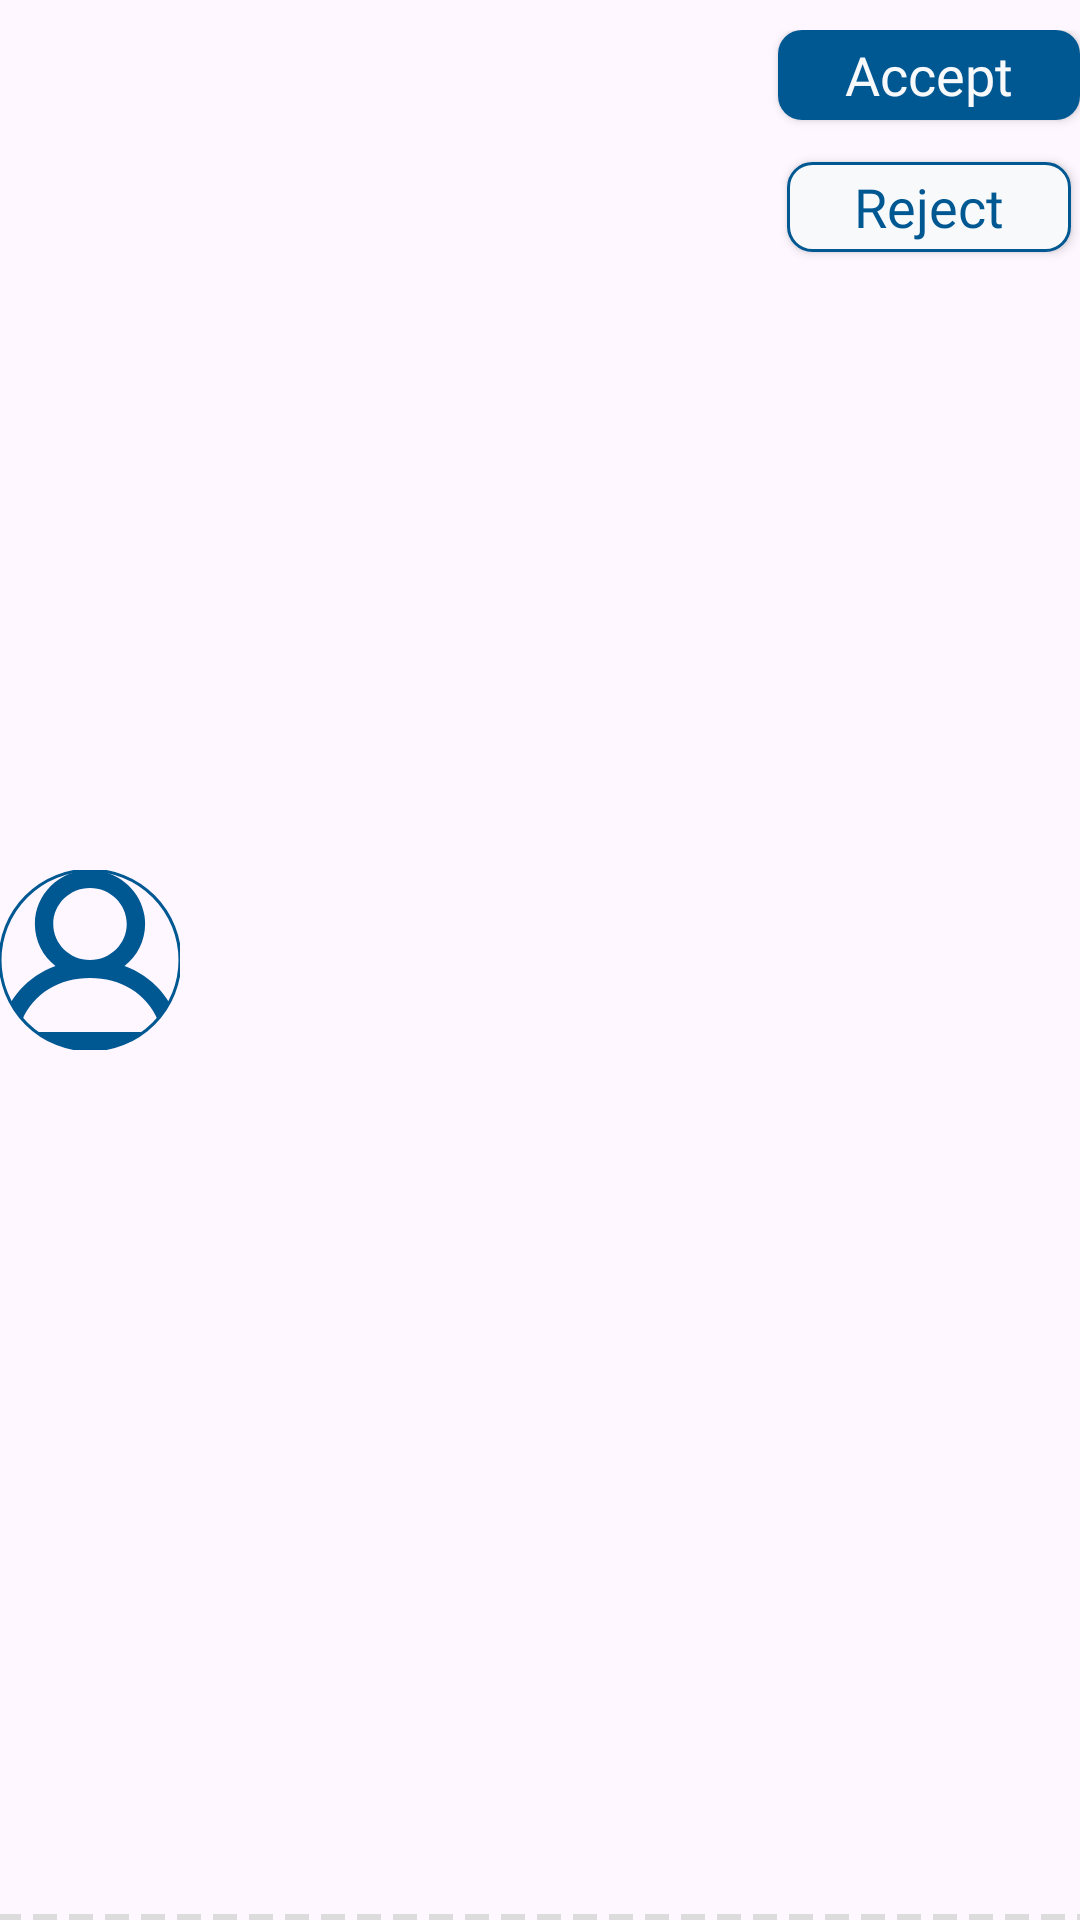

Write the Android layout XML for this screen, with the resource values it uses.
<!-- AndroidManifest.xml: application theme Theme.Cat_Hackathon -->
<!-- res/layout/notification_card.xml -->
<?xml version="1.0" encoding="utf-8"?>
<androidx.constraintlayout.widget.ConstraintLayout xmlns:android="http://schemas.android.com/apk/res/android"
    xmlns:app="http://schemas.android.com/apk/res-auto"
    xmlns:tools="http://schemas.android.com/tools"
    android:layout_width="match_parent"
    android:layout_height="wrap_content"
    android:layout_marginTop="20dp"
    android:paddingVertical="10dp"
    android:background="@drawable/team_model_background"
    >

    <com.google.android.material.imageview.ShapeableImageView
        android:id="@+id/iv_user_image"
        android:layout_width="60dp"
        android:layout_height="60dp"
        app:layout_constraintStart_toStartOf="parent"
        app:layout_constraintTop_toTopOf="parent"
        app:layout_constraintBottom_toBottomOf="parent"
        android:src="@drawable/ic_profile"
        android:scaleType="centerCrop"
        app:shapeAppearanceOverlay="@style/roundedImageViewRounded"
        app:strokeColor="@color/primary_blue"
        app:strokeWidth="1dp"
         />

    <TextView
        android:id="@+id/tv_user_name"
        android:layout_width="wrap_content"
        android:layout_height="match_parent"
        android:layout_marginStart="8dp"
        android:fontFamily="@font/crimson_text_bold"
        android:textColor="@color/color_text"
        android:textSize="18sp"
        app:layout_constraintStart_toEndOf="@id/iv_user_image"
        app:layout_constraintTop_toTopOf="@id/iv_user_image"
        tools:text="Mohamed Emad" />


    <TextView
        android:id="@+id/tv_user_track"
        android:layout_width="wrap_content"
        android:layout_height="match_parent"
        android:layout_marginStart="8dp"
        android:textColor="@color/grey"
        android:textSize="14sp"
        android:layout_marginTop="8dp"
        app:layout_constraintStart_toEndOf="@id/iv_user_image"
        app:layout_constraintTop_toBottomOf="@id/tv_user_name"
        tools:text="Mohamed Emad" />

    <androidx.appcompat.widget.AppCompatButton
        android:id="@+id/btn_accept"
        android:layout_width="wrap_content"
        android:layout_height="30dp"
        android:background="@drawable/btn_accept"
        android:paddingHorizontal="18dp"
        android:text=" Accept "
        android:textAllCaps="false"
        android:textColor="@color/color_background"
        android:textSize="18sp"
        app:layout_constraintEnd_toEndOf="parent"
        app:layout_constraintTop_toTopOf="parent" />

    <androidx.appcompat.widget.AppCompatButton
        android:id="@+id/btn_reject"
        android:layout_width="wrap_content"
        android:layout_height="30dp"
        android:layout_marginTop="14dp"
        android:background="@drawable/btn_reject"
        android:paddingHorizontal="18dp"
        android:text=" Reject "
        android:textAllCaps="false"
        android:textColor="@color/primary_blue"
        android:textSize="18sp"
        app:layout_constraintEnd_toEndOf="@id/btn_accept"
        app:layout_constraintStart_toStartOf="@id/btn_accept"
        app:layout_constraintTop_toBottomOf="@id/btn_accept" />


</androidx.constraintlayout.widget.ConstraintLayout>
<!-- resources referenced by this layout -->
<resources>
  <color name="color_background">#F8F9FA</color>
  <color name="color_text">#FF000000</color>
  <color name="grey">#555555</color>
  <color name="primary_blue">#005893</color>
  <!-- drawable btn_accept (drawable) -->
  <ripple xmlns:android="http://schemas.android.com/apk/res/android"
      android:color="#013A60"> 
  
      <item>
          <shape >
              <solid android:color="@color/primary_blue"/>
              <corners android:radius="8dp"/>
          </shape>
      </item>
  
  </ripple>
  <!-- drawable btn_reject (drawable) -->
  <ripple xmlns:android="http://schemas.android.com/apk/res/android"
      android:color="@color/color_hint"> 
  
      <item>
          <shape >
              <solid android:color="@color/color_background"/>
              <corners android:radius="8dp"/>
              <stroke android:color="@color/primary_blue" android:width="1dp"/>
          </shape>
      </item>
  
  </ripple>
  <!-- drawable ic_profile (drawable) -->
  <vector xmlns:android="http://schemas.android.com/apk/res/android"
      android:width="800dp"
      android:height="800dp"
      android:viewportWidth="20"
      android:viewportHeight="20">
    <path
        android:pathData="M16.563,18L3.438,18C2.732,18 2.21,17.303 2.477,16.662C3.713,13.698 6.617,12 10,12C13.384,12 16.288,13.698 17.524,16.662C17.791,17.303 17.269,18 16.563,18M5.917,6C5.917,3.794 7.749,2 10,2C12.252,2 14.083,3.794 14.083,6C14.083,8.206 12.252,10 10,10C7.749,10 5.917,8.206 5.917,6M19.956,17.636C19.214,14.277 16.892,11.798 13.837,10.673C15.456,9.396 16.4,7.331 16.053,5.07C15.651,2.447 13.424,0.348 10.735,0.042C7.023,-0.381 3.875,2.449 3.875,6C3.875,7.89 4.769,9.574 6.164,10.673C3.107,11.798 0.787,14.277 0.044,17.636C-0.225,18.857 0.779,20 2.054,20L17.946,20C19.222,20 20.226,18.857 19.956,17.636"
        android:strokeWidth="0.6"
        android:fillColor="@color/primary_blue"
        android:fillType="evenOdd"
        android:strokeColor="#00000000"/>
  </vector>
  <!-- drawable team_model_background (drawable) -->
  <?xml version="1.0" encoding="utf-8"?>
  <layer-list xmlns:android="http://schemas.android.com/apk/res/android">
      <item android:top="-2dp" android:left="-2dp" android:right="-2dp">
          <shape android:shape="rectangle">
              <solid android:color="@android:color/transparent" />
              <stroke
                  android:width="2dp"
                  android:color="@color/ripple_color"
                  android:dashWidth="8dp"
                  android:dashGap="4dp" />
          </shape>
      </item>
  </layer-list>
  <style name="roundedImageViewRounded">
          <item name="cornerFamily">rounded</item>
          <item name="cornerSize">50%</item>
      </style>
  <style name="Theme.Cat_Hackathon" parent="Base.Theme.Cat_Hackathon" />
  <color name="color_hint">#979797</color>
  <color name="ripple_color">#DCDCDC</color>
  <style name="Base.Theme.Cat_Hackathon" parent="Theme.Material3.DayNight.NoActionBar">
          <item name="android:windowLightStatusBar">true</item>
          <item name="android:statusBarColor">@color/white</item>
          <item name="android:windowLightNavigationBar" tools:targetApi="o_mr1">true</item>
          <item name="android:navigationBarColor">@color/white</item>
          <item name="android:windowSplashScreenBackground" tools:targetApi="s">@color/primary_blue</item>
          <item name="android:windowSplashScreenAnimatedIcon" tools:targetApi="s">@drawable/logo</item>
          <item name="android:windowSplashScreenAnimationDuration" tools:targetApi="s">400</item>
          <item name="fontFamily">@font/crimson_text_regular</item>
      </style>
  <color name="white">#FFFFFFFF</color>
  <!-- drawable logo: png bitmap (drawable, 3525 bytes) -->
</resources>
